Run: headless pygame with SDL's dummy video driver; simulated clock (each Clock.tick advances the game by its frame time, no real sleeping); random seed 0; keys injected as events and as key.get_pressed() state; no mouse input.
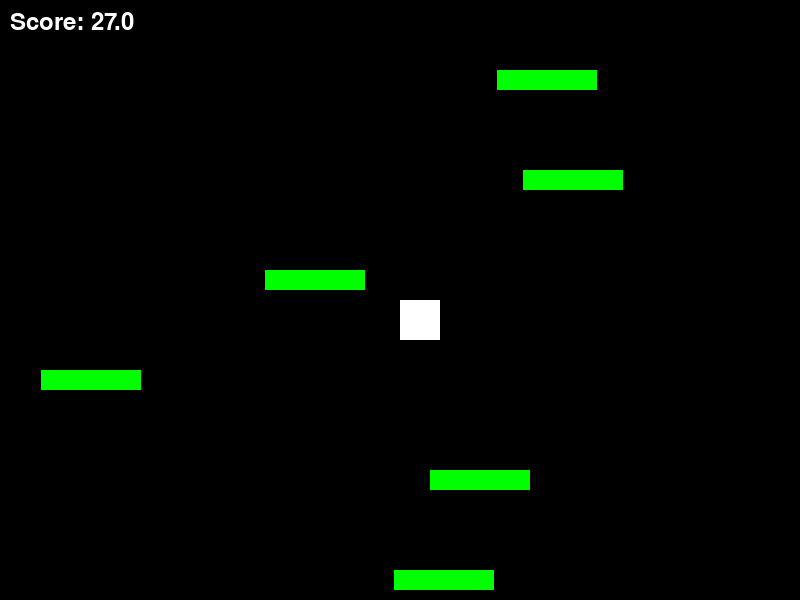
Frame 1 of 4 · flips 1–60 · no input
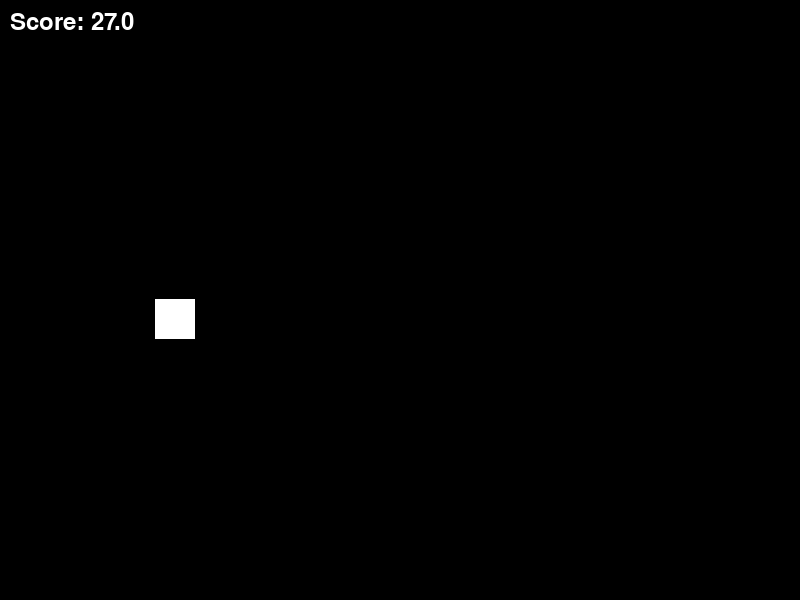
Frame 2 of 4 · flips 61–180 · tapped SPACE, RETURN · held RIGHT (→), D
Frame 3 of 4 · flips 181–300 · held DOWN (↓), S · screen unchanged from frame 2, image omitted
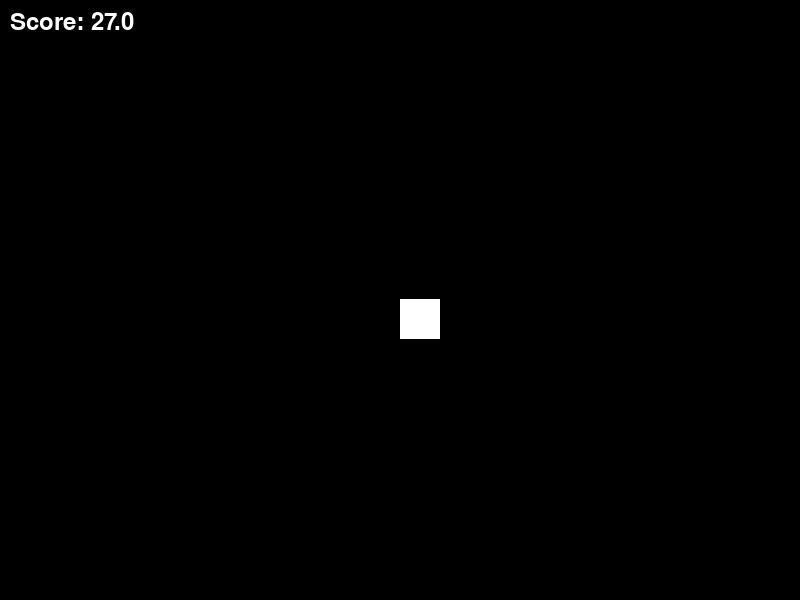
Frame 4 of 4 · flips 301–420 · held LEFT (←), A, UP (↑), W

The pygame program that drew these frames:

import pygame
import random

# Initialize Pygame
pygame.init()

# Constants
SCREEN_WIDTH = 800
SCREEN_HEIGHT = 600
GRAVITY = 0.8
JUMP_SPEED = -15
MOVE_SPEED = 5
PLATFORM_WIDTH = 100
PLATFORM_HEIGHT = 20

# Colors
WHITE = (255, 255, 255)
BLACK = (0, 0, 0)
GREEN = (0, 255, 0)

class Player:
    def __init__(self, x, y):
        self.rect = pygame.Rect(x, y, 40, 40)
        self.vel_x = 0
        self.vel_y = 0
        self.y = y  # Actual y position for camera tracking

    def update(self):
        # Apply gravity
        self.vel_y += GRAVITY

        # Update position
        self.rect.x += self.vel_x
        self.y += self.vel_y
        self.rect.y = self.y

        # Screen wrapping for horizontal movement
        if self.rect.right < 0:
            self.rect.left = SCREEN_WIDTH
        elif self.rect.left > SCREEN_WIDTH:
            self.rect.right = 0

    def draw(self, screen, camera_y):
        # Draw player relative to camera position
        pygame.draw.rect(screen, WHITE,
                         pygame.Rect(self.rect.x,
                                     self.rect.y - camera_y,
                                     self.rect.width,
                                     self.rect.height))

class Platform:
    def __init__(self, x, y):
        self.rect = pygame.Rect(x, y, PLATFORM_WIDTH, PLATFORM_HEIGHT)
        self.y = y  # Actual y position

    def draw(self, screen, camera_y):
        pygame.draw.rect(screen, GREEN,
                         pygame.Rect(self.rect.x,
                                     self.rect.y - camera_y,
                                     self.rect.width,
                                     self.rect.height))

class Game:
    def __init__(self):
        self.screen = pygame.display.set_mode((SCREEN_WIDTH, SCREEN_HEIGHT))
        pygame.display.set_caption("Endless Jumper")
        self.clock = pygame.time.Clock()
        self.running = True

        # Initialize game objects
        self.player = Player(SCREEN_WIDTH // 2, SCREEN_HEIGHT - 100)
        self.platforms = []
        self.camera_y = 0
        self.score = 0
        self.highest_point = SCREEN_HEIGHT

        # Create initial platforms
        for i in range(10):
            x = random.randint(0, SCREEN_WIDTH - PLATFORM_WIDTH)
            y = SCREEN_HEIGHT - (i * 100)
            self.platforms.append(Platform(x, y))

    def handle_events(self):
        for event in pygame.event.get():
            if event.type == pygame.QUIT:
                self.running = False

        # Handle keyboard input
        keys = pygame.key.get_pressed()
        self.player.vel_x = (keys[pygame.K_RIGHT] - keys[pygame.K_LEFT]) * MOVE_SPEED

    def update(self):
        self.player.update()

        # Check platform collisions
        for platform in self.platforms:
            if (self.player.vel_y > 0 and  # Moving downward
                    self.player.rect.bottom >= platform.rect.top and
                    self.player.rect.bottom <= platform.rect.bottom and
                    self.player.rect.right >= platform.rect.left and
                    self.player.rect.left <= platform.rect.right):
                self.player.vel_y = JUMP_SPEED

        # Update camera and score
        if self.player.y < self.highest_point:
            self.highest_point = self.player.y
            self.score = (SCREEN_HEIGHT - self.highest_point) // 10

        # Camera follows player
        self.camera_y = self.player.y - SCREEN_HEIGHT // 2

        # Generate new platforms
        while len(self.platforms) < 10:
            x = random.randint(0, SCREEN_WIDTH - PLATFORM_WIDTH)
            y = self.platforms[-1].y - random.randint(100, 200)
            self.platforms.append(Platform(x, y))

        # Remove off-screen platforms
        self.platforms = [p for p in self.platforms
                          if p.y - self.camera_y < SCREEN_HEIGHT + 100]

        # Check game over
        if self.player.y - self.camera_y > SCREEN_HEIGHT:
            self.running = False

    def draw(self):
        self.screen.fill(BLACK)

        # Draw platforms and player
        for platform in self.platforms:
            platform.draw(self.screen, self.camera_y)
        self.player.draw(self.screen, self.camera_y)

        # Draw score
        font = pygame.font.Font(None, 36)
        score_text = font.render(f'Score: {self.score}', True, WHITE)
        self.screen.blit(score_text, (10, 10))

        pygame.display.flip()

    def run(self):
        while self.running:
            self.clock.tick(60)
            self.handle_events()
            self.update()
            self.draw()

        pygame.quit()

if __name__ == "__main__":
    game = Game()
    game.run()
